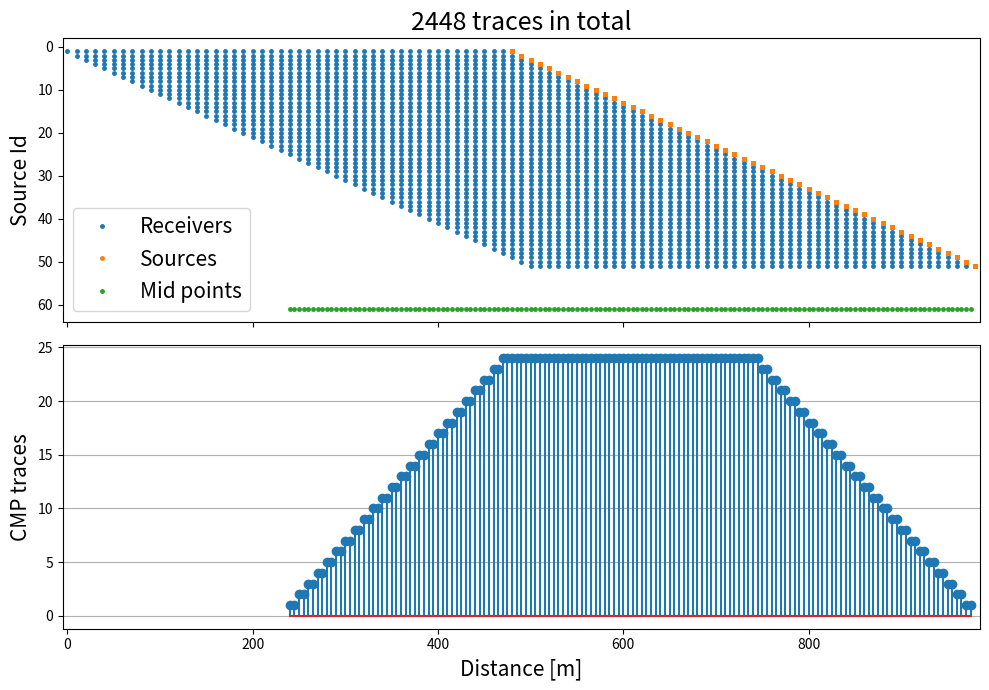

Python code for this plot:
import numpy as np
import matplotlib.pyplot as plt

receiver_spacing = 10        
receivers_per_shot = 48

total_shots = 51       
near_offset = 10    
shot_spacing = 10      

id = np.zeros(receivers_per_shot*total_shots)
sx = np.zeros(receivers_per_shot*total_shots)
gx = np.zeros(receivers_per_shot*total_shots)

id[:receivers_per_shot] = np.ones(receivers_per_shot)
gx[:receivers_per_shot] = np.arange(receivers_per_shot) * receiver_spacing
sx[:receivers_per_shot] = np.ones(receivers_per_shot) * (receivers_per_shot-1) * receiver_spacing + near_offset  

for i in range(1, total_shots):
    slicer = slice(i*receivers_per_shot, i*receivers_per_shot + receivers_per_shot)

    id[slicer] = i+1
    gx[slicer] = gx[:receivers_per_shot] + i*shot_spacing
    sx[slicer] = sx[:receivers_per_shot] + i*shot_spacing

cmpx = np.array([])
cmpc = np.array([])

cmps = sx - (sx - gx) / 2
for cmp in cmps:
    if cmp not in cmpx:
        cmpx = np.append(cmpx,cmp)
        cmpc = np.append(cmpc,len(np.where(cmp == cmps)[0]))

plt.figure(1,figsize=(10,7))
plt.subplot(211)
plt.plot(gx,id, ".", markersize = 5)
plt.plot(sx,id,".", markersize = 5)
plt.plot(cmpx, np.ones(len(cmpx))*total_shots+10, ".", markersize = 5)
plt.gca().invert_yaxis()
plt.xlim([-5,sx[-1]+5])
plt.gca().set_xticklabels([])
plt.title(f"{receivers_per_shot*total_shots} traces in total", fontsize = 18)
plt.ylabel("Source Id", fontsize = 15)
plt.legend(["Receivers","Sources","Mid points"], loc = "lower left", fontsize = 15)

plt.subplot(212)
plt.stem(cmpx, cmpc)
plt.xlim([-5,sx[-1]+5])
plt.grid(axis="y")
plt.xlabel("Distance [m]", fontsize = 15)
plt.ylabel("CMP traces", fontsize = 15)

plt.tight_layout()
plt.show()